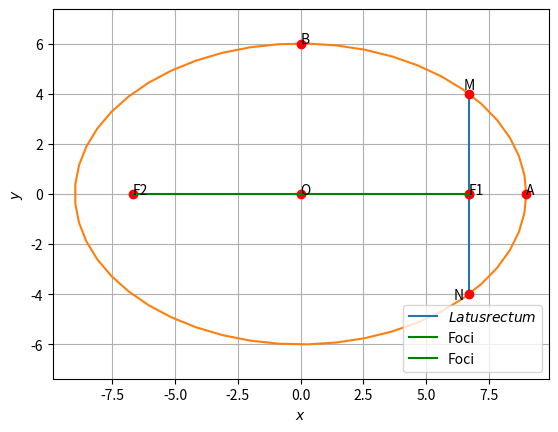

This figure's Python source:
# -*- coding: utf-8 -*-
"""Assignment-6.ipynb

Automatically generated by Colaboratory.

Original file is located at
    https://colab.research.google.com/<link-removed>
"""

#Functions related to line
import numpy as np

def dir_vec(A,B):
  return B-A

def norm_vec(A,B):
  return np.matmul(omat, dir_vec(A,B))

  #Orthogonal matrix
omat = np.array([[0,1],[-1,0]])

#Generate line points
def line_gen(A,B):
  len =10
  dim = A.shape[0]
  x_AB = np.zeros((dim,len))
  lam_1 = np.linspace(0,1,len)
  for i in range(len):
    temp1 = A + lam_1[i]*(B-A)
    x_AB[:,i]= temp1.T
  return x_AB

def line_dir_pt(m,A,k1,k2):
  len = 10
  dim = A.shape[0]
  x_AB = np.zeros((dim,len))
  lam_1 = np.linspace(k1,k2,len)
  for i in range(len):
    temp1 = A + lam_1[i]*m
    x_AB[:,i]= temp1.T
  return x_AB


#Intersection of two lines
def line_intersect(n1,A1,n2,A2):
  N=np.vstack((n1,n2))
  p = np.zeros(2)
  p[0] = n1@A1
  p[1] = n2@A2
  #Intersection
  P=np.linalg.inv(N)@p
  return P

#Intersection of two lines
def perp_foot(n,cn,P):
  m = omat@n
  N=np.block([[n],[m]])
  p = np.zeros(2)
  p[0] = cn
  p[1] = m@P
  #Intersection
  x_0=np.linalg.inv(N)@p
  return x_0

#Functions related to triangle
import numpy as np

#Triangle vertices
def tri_vert(a,b,c):
  p = (a**2 + c**2-b**2 )/(2*a)
  q = np.sqrt(c**2-p**2)
  A = np.array([p,q]) 
  B = np.array([0,0]) 
  C = np.array([a,0]) 
  return  A,B,C

#Foot of the Altitude
def alt_foot(A,B,C):
  m = B-C
  n = np.matmul(omat,m) 
  N=np.vstack((m,n))
  p = np.zeros(2)
  p[0] = m@A 
  p[1] = n@B
  #Intersection
  P=np.linalg.inv(N.T)@p
  return P


#Radius and centre of the circumcircle
#of triangle ABC
def ccircle(A,B,C):
  p = np.zeros(2)
  n1 = dir_vec(B,A)
  p[0] = 0.5*(np.linalg.norm(A)**2-np.linalg.norm(B)**2)
  n2 = dir_vec(C,B)
  p[1] = 0.5*(np.linalg.norm(B)**2-np.linalg.norm(C)**2)
  #Intersection
  N=np.vstack((n1,n2))
  O=np.linalg.inv(N)@p
  r = np.linalg.norm(A -O)
  return O,r

#Radius and centre of the incircle
#of triangle ABC
def icircle(A,B,C):
  k1 = 1
  k2 = 1
  p = np.zeros(2)
  t = norm_vec(B,C)
  n1 = t/np.linalg.norm(t)
  t = norm_vec(C,A)
  n2 = t/np.linalg.norm(t)
  t = norm_vec(A,B)
  n3 = t/np.linalg.norm(t)
  p[0] = n1@B- k1*n2@C
  p[1] = n2@C- k2*n3@A
  N=np.vstack((n1-k1*n2,n2-k2*n3))
  I=np.matmul(np.linalg.inv(N),p)
  r = n1@(I-B)
  #Intersection
  return I,r
#Functions related to conics
import numpy as np

#Generating points on a circle
def circ_gen(O,r):
	len = 50
	theta = np.linspace(0,2*np.pi,len)
	x_circ = np.zeros((2,len))
	x_circ[0,:] = r*np.cos(theta)
	x_circ[1,:] = r*np.sin(theta)
	x_circ = (x_circ.T + O).T
	return x_circ

#Generating points on an ellipse
def ellipse_gen(a,b):
	len = 50
	theta = np.linspace(0,2*np.pi,len)
	x_ellipse = np.zeros((2,len))
	x_ellipse[0,:] = a*np.cos(theta)
	x_ellipse[1,:] = b*np.sin(theta)
	return x_ellipse

  #Generating points on a parabola
def parab_gen(y,a):
	x = y**2/a
	return x

#Generating points on a standard hyperbola 
def hyper_gen(y):
	x = np.sqrt(1+y**2)
	return x

import numpy as np
import matplotlib.pyplot as plt


O = np.array(([0,0]))

def ellipse_gen(a,b):
	len = 50
	theta = np.linspace(0,2*np.pi,len)
	x_ellipse = np.zeros((2,len))
	x_ellipse[0,:] = a*np.cos(theta)
	x_ellipse[1,:] = b*np.sin(theta)
	x_ellipse = (x_ellipse.T + O).T
	return x_ellipse


#Ellipse parameters
V = np.array(([9,0],[0,6]))
f = 1
u = np.array(([0,0]))

#Standard Ellipse
a = 9
b = 6
x = ellipse_gen(a,b)
c = 6.7

#Vertices
A1 = np.array([a,0])
A2 = -A1
B1 = np.array([0,b])
B2 = -B1

#Plotting points
A = np.array([9,0])
B = np.array([-9,0])
f = np.array([6.7,0])
M = np.array([6.7,4.0])
N = np.array([6.7,-4.0])

#Latus rectum
x_MN = line_gen(M,N)
plt.plot(x_MN[0,:],x_MN[1,:],label='$Latus rectum$')


#Major and Minor Axes
MajorStandard = np.array(([a,0]))
MinorStandard = np.array(([0,b]))

#Plotting the standard ellipse
plt.plot(x[0,:],x[1,:])

#Labelling points
plt.plot(9,0,'o',color='r')
plt.text(9 ,0,'A')
plt.plot(0,6, 'o',color='r')
plt.text(0,6,'B')
plt.plot(0,0, 'o',color='r')
plt.text(0,0,'O')
plt.plot(6.7,0,'o',color='r')
plt.text(6.7,0,'F1')
plt.plot(-6.7,0,'o',color='r')
plt.text(-6.7,0,'F2')
plt.plot(6.7,4.0, 'o',color='r')
plt.text(6.5 ,4.2,'M')
plt.plot(6.7,-4.0, 'o',color='r')
plt.text(6.1 ,-4.2,'N')
plt.plot(6.7,0, 'o',color='r')

#Plotting line OF1
O=np.array([0,0])
F1=np.array([c,0])
OF1 = line_gen(O,F1)
plt.plot(OF1[0,:],OF1[1,:],'g',label='Foci')

#Plotting line OF2
O=np.array([0,0])
F2=np.array([-c,0])
OF2 = line_gen(O,F2)
plt.plot(OF2[0,:],OF2[1,:],'g',label='Foci')

plt.xlabel('$x$')
plt.ylabel('$y$')
plt.legend(loc='best')
plt.grid() # minor
plt.axis('equal')

plt.show()